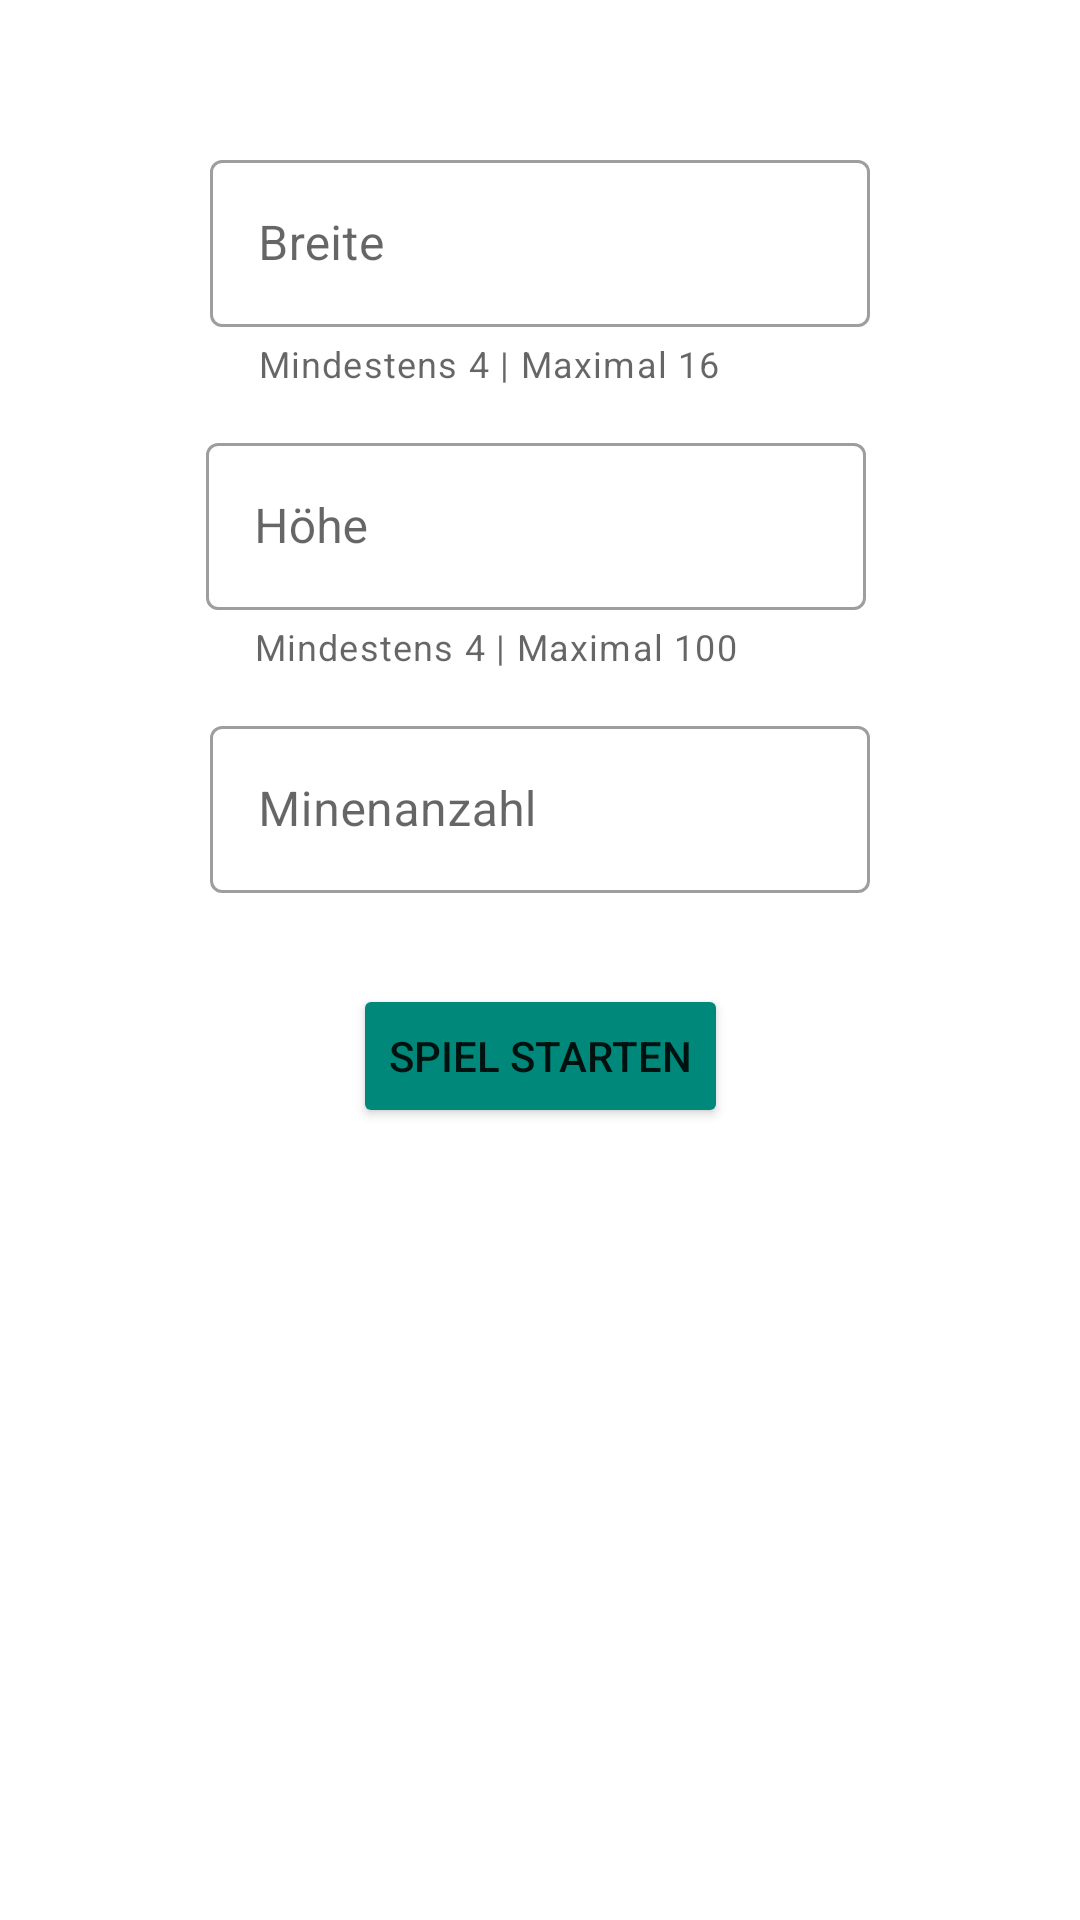

Write the Android layout XML for this screen, with the resource values it uses.
<!-- AndroidManifest.xml: application theme Theme.Minesweeper -->
<!-- res/layout/layout_custom_game_dialog.xml -->
<?xml version="1.0" encoding="utf-8"?>
    <androidx.constraintlayout.widget.ConstraintLayout
        xmlns:android="http://schemas.android.com/apk/res/android"
        xmlns:app="http://schemas.android.com/apk/res-auto"
        xmlns:tools="http://schemas.android.com/tools"
        android:layout_width="match_parent"
        android:layout_height="match_parent"
        android:padding="5dp">

    <TextView
        android:id="@+id/minesPercentTextView"
        android:layout_width="60dp"
        android:layout_height="20dp"
        android:layout_marginTop="10dp"
        android:layout_marginEnd="231dp"
        android:gravity="center_vertical"
        android:paddingStart="5dp"
        android:paddingEnd="5dp"
        app:layout_constraintEnd_toEndOf="parent"
        app:layout_constraintStart_toEndOf="@+id/imageView"
        app:layout_constraintTop_toTopOf="parent" />

    <ImageView
        android:id="@+id/imageView"
        android:layout_width="20dp"
        android:layout_height="20dp"
        android:layout_marginStart="90dp"
        android:layout_marginTop="10dp"
        android:contentDescription="@null"
        app:layout_constraintEnd_toStartOf="@+id/minesPercentTextView"
        app:layout_constraintStart_toStartOf="parent"
        app:layout_constraintTop_toTopOf="parent"
        app:srcCompat="@drawable/ic_mine" />

    <com.google.android.material.textfield.TextInputLayout
        android:id="@+id/heightTextInputLayout"
        style="@style/Widget.MaterialComponents.TextInputLayout.OutlinedBox"
        android:layout_width="220dp"
        android:layout_height="wrap_content"
        android:layout_marginStart="100dp"
        android:layout_marginTop="13dp"
        android:layout_marginEnd="103dp"
        app:endIconDrawable="@drawable/ic_baseline_check_circle_24"
        app:endIconMode="custom"
        app:endIconTint="@color/green"
        app:errorEnabled="true"
        app:helperText="@string/height_helper_text_1"
        app:helperTextEnabled="true"
        app:layout_constraintEnd_toEndOf="parent"
        app:layout_constraintStart_toStartOf="parent"
        app:layout_constraintTop_toBottomOf="@+id/widthTextInputLayout">

        <com.google.android.material.textfield.TextInputEditText
            android:id="@+id/heightTextInput"
            android:layout_width="match_parent"
            android:layout_height="match_parent"
            android:hint="@string/hoehe"
            tools:layout_editor_absoluteX="105dp"
            tools:layout_editor_absoluteY="85dp" />

    </com.google.android.material.textfield.TextInputLayout>

    <com.google.android.material.textfield.TextInputLayout
        android:id="@+id/widthTextInputLayout"
        style="@style/Widget.MaterialComponents.TextInputLayout.OutlinedBox"
        android:layout_width="220dp"
        android:layout_height="wrap_content"
        android:layout_marginStart="103dp"
        android:layout_marginTop="13dp"
        android:layout_marginEnd="103dp"
        app:endIconDrawable="@drawable/ic_baseline_check_circle_24"
        app:endIconMode="custom"
        app:endIconTint="@color/green"
        app:errorEnabled="true"
        app:helperText="@string/width_helper_text_1"
        app:helperTextEnabled="true"
        app:layout_constraintEnd_toEndOf="parent"
        app:layout_constraintStart_toStartOf="parent"
        app:layout_constraintTop_toBottomOf="@+id/minesPercentTextView">

        <com.google.android.material.textfield.TextInputEditText
            android:id="@+id/widthTextInput"
            android:layout_width="match_parent"
            android:layout_height="match_parent"
            android:hint="@string/breite"
            tools:layout_editor_absoluteX="80dp"
            tools:layout_editor_absoluteY="57dp" />

    </com.google.android.material.textfield.TextInputLayout>

    <com.google.android.material.textfield.TextInputLayout
        android:id="@+id/mineQuantityTextInputLayout"
        style="@style/Widget.MaterialComponents.TextInputLayout.OutlinedBox"
        android:layout_width="220dp"
        android:layout_height="wrap_content"
        android:layout_marginStart="103dp"
        android:layout_marginTop="13dp"
        android:layout_marginEnd="103dp"
        app:endIconDrawable="@drawable/ic_baseline_check_circle_24"
        app:endIconMode="custom"
        app:endIconTint="@color/green"
        app:errorEnabled="true"
        app:helperTextEnabled="true"
        app:layout_constraintEnd_toEndOf="parent"
        app:layout_constraintStart_toStartOf="parent"
        app:layout_constraintTop_toBottomOf="@+id/heightTextInputLayout">

        <com.google.android.material.textfield.TextInputEditText
            android:id="@+id/mineQuantityTextInput"
            android:layout_width="match_parent"
            android:layout_height="match_parent"
            android:hint="@string/minenanzahl" />

    </com.google.android.material.textfield.TextInputLayout>

        <Button
            android:id="@+id/startCustomGame"
            android:layout_width="wrap_content"
            android:layout_height="wrap_content"
            android:layout_marginStart="120dp"
            android:layout_marginTop="10dp"
            android:layout_marginEnd="120dp"
            android:backgroundTint="@color/smaragdGreen"
            android:text="@string/spiel_starten"
            android:textSize="14dp"
            app:cornerRadius="10dp"
            app:layout_constraintEnd_toEndOf="parent"
            app:layout_constraintStart_toStartOf="parent"
            app:layout_constraintTop_toBottomOf="@+id/mineQuantityTextInputLayout" />
    </androidx.constraintlayout.widget.ConstraintLayout>
<!-- resources referenced by this layout -->
<resources>
  <color name="green">#388E3C</color>
  <color name="smaragdGreen">#00897B</color>
  <string name="breite">Breite</string>
  <string name="height_helper_text_1">Mindestens 4 | Maximal 100</string>
  <string name="hoehe">Höhe</string>
  <string name="minenanzahl">Minenanzahl</string>
  <string name="spiel_starten">Spiel starten</string>
  <string name="width_helper_text_1">Mindestens 4 | Maximal 16</string>
  <style name="Theme.Minesweeper" parent="Theme.MaterialComponents.DayNight.NoActionBar">
          
          <item name="colorPrimary">#2C2B2B</item>
          <item name="colorPrimaryVariant">#97969A</item>
          <item name="colorOnPrimary">@color/white</item>
          
          <item name="colorSecondary">@color/gray</item>
          <item name="colorSecondaryVariant">@color/teal_700</item>
          <item name="colorOnSecondary">@color/black</item>
          
          <item name="android:statusBarColor" tools:targetApi="l">?attr/colorSecondary</item>
          
      </style>
  <color name="white">#FFFFFFFF</color>
  <color name="gray">#5D5B61</color>
  <color name="teal_700">#FF018786</color>
  <color name="black">#FF000000</color>
</resources>
